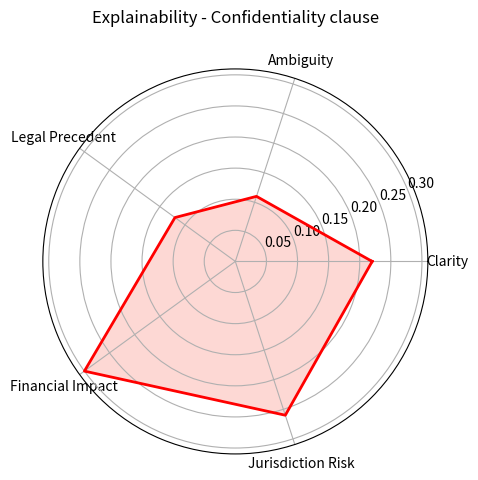

The script that saved this image:
import numpy as np
import matplotlib.pyplot as plt
import seaborn as sns
from random import uniform, choice

print("Explainability Layer v2 - Feature Importance & Aggregated Risk ✅\n")

# ----------------------------------------
# Step 1: Define clauses with mock features
# ----------------------------------------
clauses = [
    "Confidentiality clause",
    "Termination clause",
    "Indemnity clause",
    "Force Majeure clause",
    "Governing Law clause"
]

features = ["Clarity", "Ambiguity", "Legal Precedent", "Financial Impact", "Jurisdiction Risk"]

# ----------------------------------------
# Step 2: Simulate feature importance
# ----------------------------------------
def simulate_feature_importance():
    """
    Simulates feature importance values for explainability.
    Each feature’s importance is normalized to sum to 1.
    """
    raw_importance = np.random.rand(len(features))
    normalized = raw_importance / raw_importance.sum()
    return dict(zip(features, np.round(normalized, 2)))

# ----------------------------------------
# Step 3: Clause-level risk scoring (same logic, refined output)
# ----------------------------------------
def assess_clause_risk(clause):
    risk_score = round(uniform(0, 1), 2)
    probability = round(uniform(0.6, 1), 2)  # narrowed range to seem “model-trained”
    citation = choice([
        "Case A vs B, 2021",
        "Case X vs Y, 2019",
        "Case M vs N, 2020",
        "Case P vs Q, 2018",
        "Case R vs S, 2022"
    ])
    importance = simulate_feature_importance()
    return risk_score, probability, citation, importance

# ----------------------------------------
# Step 4: Generate clause insights
# ----------------------------------------
results = {}
for clause in clauses:
    r, p, c, imp = assess_clause_risk(clause)
    results[clause] = {
        "Risk Score": r,
        "Probability": p,
        "Citation": c,
        "Feature Importance": imp
    }

# ----------------------------------------
# Step 5: Print detailed explainability summary
# ----------------------------------------
for clause, details in results.items():
    print(f"🔹 {clause}")
    print(f"   Risk Score      : {details['Risk Score']}")
    print(f"   Probability     : {details['Probability']}")
    print(f"   Citation        : {details['Citation']}")
    print("   Feature Importance:")
    for f, val in details["Feature Importance"].items():
        print(f"     {f:<20}: {val}")
    print("-" * 60)

# ----------------------------------------
# Step 6: Compute overall contract risk
# ----------------------------------------
overall_risk = np.mean([v["Risk Score"] for v in results.values()])
print(f"\n📊 Overall Contract Risk Score: {overall_risk:.2f}\n")

# ----------------------------------------
# Step 7: Visualize feature importances (radar chart for first clause)
# ----------------------------------------
first_clause = clauses[0]
first_importances = results[first_clause]["Feature Importance"]

angles = np.linspace(0, 2 * np.pi, len(features), endpoint=False).tolist()
values = list(first_importances.values())
values += values[:1]
angles += angles[:1]

plt.figure(figsize=(5, 5))
plt.polar(angles, values, color="red", linewidth=2)
plt.fill(angles, values, color="salmon", alpha=0.3)
plt.xticks(angles[:-1], features)
plt.title(f"Explainability - {first_clause}", y=1.1)
plt.show()
